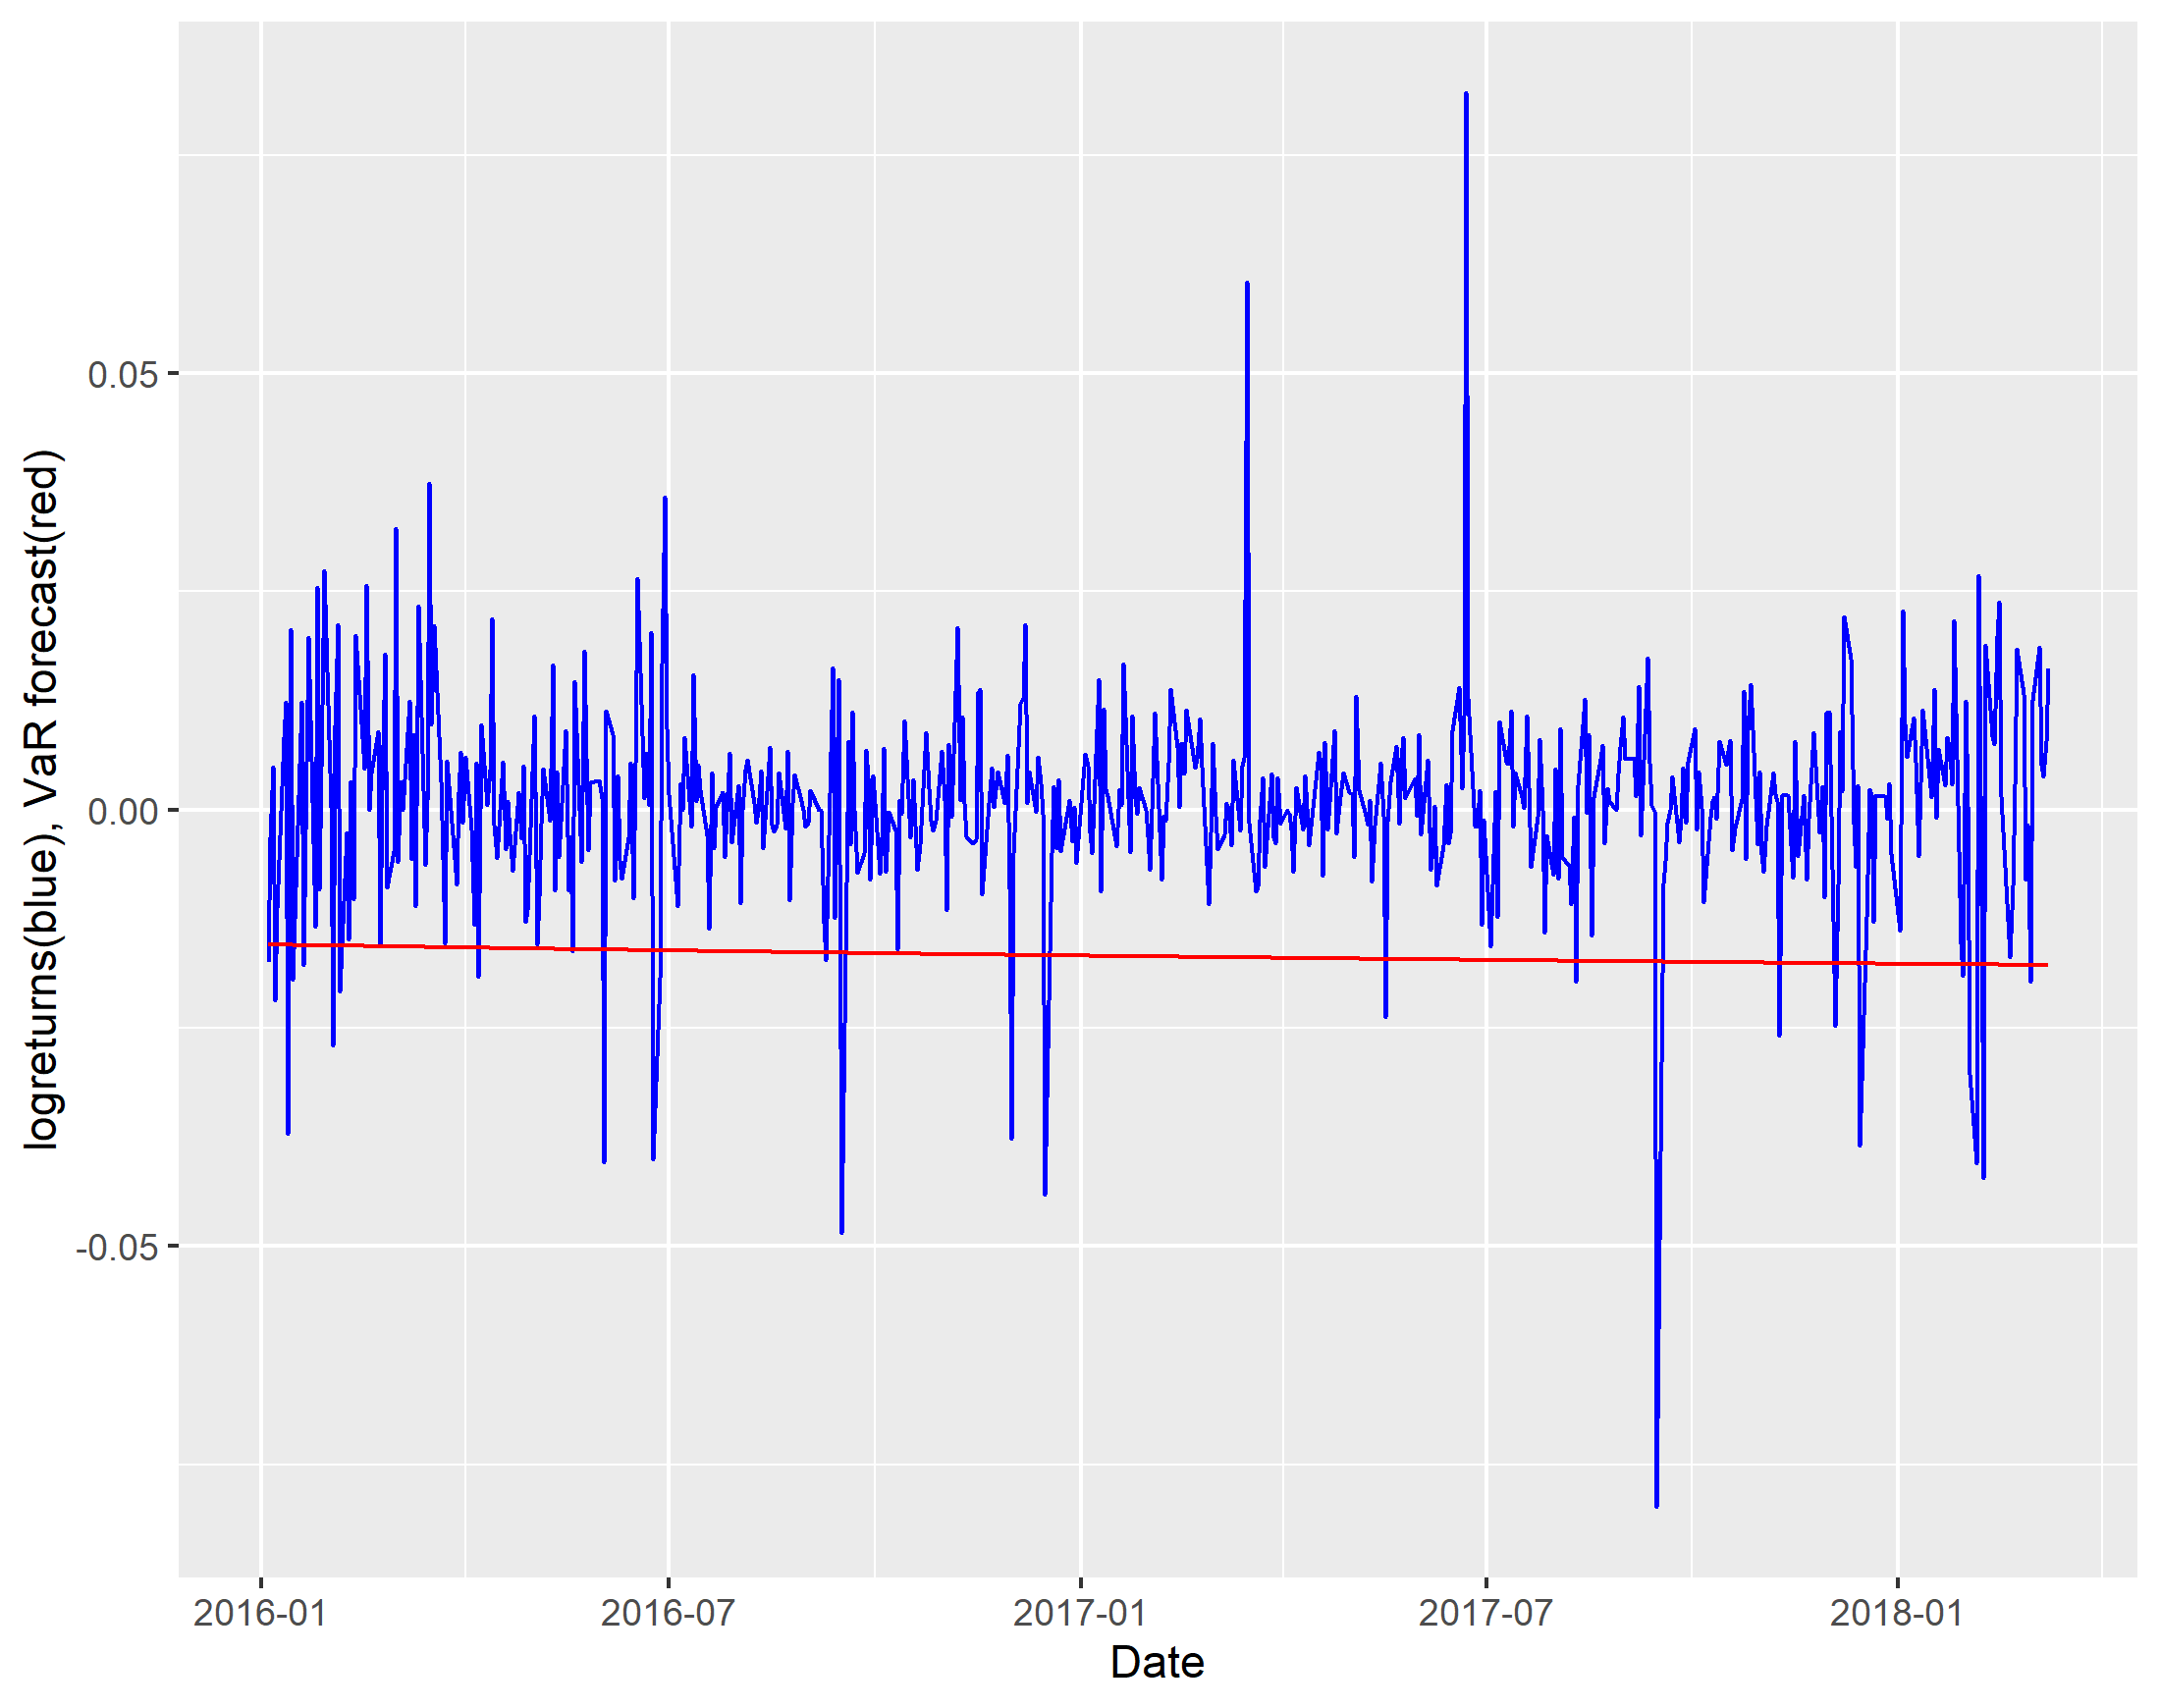

Values plotted in this chart, from the file beside it:
logreturnsv, VARv
-0.01745, -0.01545
-0.003179, -0.01545
0.004908, -0.01546
-0.02184, -0.01546
-0.01125, -0.01547
0.008301, -0.01548
0.01232, -0.01548
-0.03713, -0.01549
0.02067, -0.01549
-0.01946, -0.0155
0.01232, -0.01551
-0.01777, -0.01551
0.005456, -0.01552
0.01976, -0.01552
-0.01343, -0.01553
0.02551, -0.01554
-0.009119, -0.01554
0.01204, -0.01555
0.02736, -0.01555
0.0002841, -0.01556
-0.02706, -0.01557
0.009583, -0.01557
0.02116, -0.01558
-0.02087, -0.01558
-0.002604, -0.01559
-0.01488, -0.01559
0.003229, -0.0156
-0.01031, -0.01561
0.01994, -0.01561
0.004634, -0.01562
0.02567, -0.01562
0, -0.01563
0.004215, -0.01564
0.008934, -0.01564
-0.0154, -0.01565
0.002255, -0.01565
0.01786, -0.01566
-0.008891, -0.01566
-0.004756, -0.01567
0.03228, -0.01568
-0.005991, -0.01568
0.003272, -0.01569
0, -0.01569
0.01245, -0.0157
-0.005663, -0.0157
0.008616, -0.01571
-0.01105, -0.01572
0.02331, -0.01572
-0.006376, -0.01573
0.001066, -0.01573
0.03737, -0.01574
0.009699, -0.01574
0.02111, -0.01575
0.003228, -0.01575
-0.005718, -0.01576
-0.01533, -0.01577
0.005554, -0.01577
-0.008597, -0.01578
0.002029, -0.01578
0.006567, -0.01579
... 490 more rows
